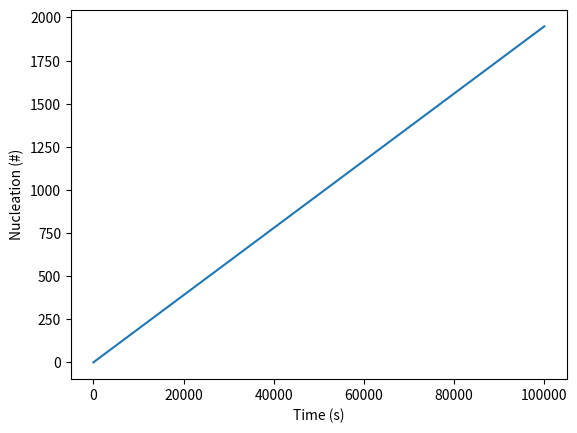
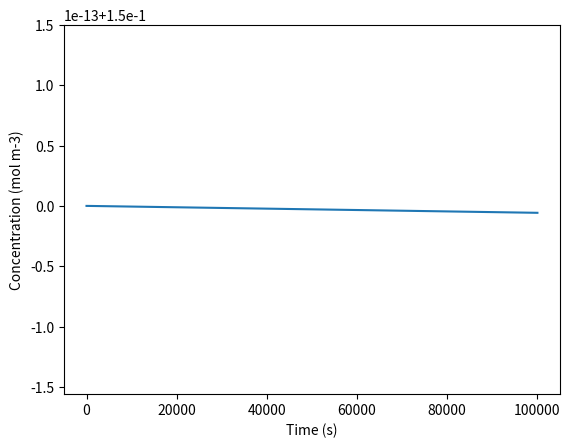

These charts were generated, in order, by the following Python code:
#%%
import datetime as dt
import shutil
import math as m
import numpy as np
import pandas as pd
import random as ran
import matplotlib.pyplot as plt
from matplotlib.backends.backend_pdf import PdfPages
from scipy.integrate import solve_ivp
#%%
"""=========================== Constants ==========================="""

k_B = 1.380649E-23 #J K-1 // Boltzmann's constant
ep_0 = 8.854E-12  #F m-1 // electric permittivity of a vacuum
N_a = 6.022E23 #mol-1 // Avogadro's number
R = 8.3145 #J mol-1 K-1 // Ideal constant

"""=========================== User system variables ==========================="""
#Parameters that can be changed during the trials
T = 25 + 273.15 #K // Temperature
C_LiO2_0 = 0.15 #mol m-3 // Electrolyte Concentration of LiO2 particles
C_Li_0 = 0.15 #mol m-3 // Electrolyte Concentration Li+ particles
Elyte_v = 500 #uL3 // Electrolyte Volume
N_0 = 0 # // Nucleations
A_0 = m.pi*0.009**2 #m2 // Cross sectional area
time = 100000 #s // simulation time

"""=========================== User thermodyanic imputs ==========================="""
#parameters that depend on the system being studied

C_LiO2_sat = 0.1 #mol m-3 // saturated concentration of LiO2 //Yin (2017)
C_Li_sat = 0.1 #mol m-3 // saturated concentration of LiO2
k_nu = 1E-6 #mol s-1 m-2 // kinetic rate constant for the nucleation reaction // Yin (2017)
gamma_surf = 7.7E-3 #J m-2 //  surface energy of the newly formed crystal phase// Danner (2019) - should be replaced for LiS system
V = 1.98E-5 #m3 mol-1 // molar volume// Yin (2017)
theta = 30*m.pi/180 # radians // Contact angle // Danner (2019) - should be replaced for LiS system
D_LiO2 = 1.2E-9 #m2 -s-1 // diffusion ceofficient // Yin (2017)


"""=========================== Thermodyanic system cals ==========================="""
Elyte_v_SI = Elyte_v*1.0E-9 #
phi = (2+m.cos(theta))*(1-m.cos(theta))**2/4  # - // contact angle correction factor

"""=========================== Initialization step ==========================="""
#%%
#intializing the solution vector
initial = {}
initial['N'] = N_0
initial['A'] = A_0
initial['C_Li'] = C_Li_0
initial['C_LiO2'] = C_LiO2_0
sol_vec = list(initial.values())  # solution vector
print(sol_vec)

"""=========================== Equations ==========================="""
#%%


def residual(t, solution):
    N, A, C_Li, C_LiO2 = solution
    a_d = (C_LiO2*N_a)**(-1/3) # length scale of diffusion
    r_crit = 2*gamma_surf*V/(R*T*m.log(C_LiO2/C_LiO2_sat*C_Li/C_Li_sat)) # m // critical radius
    N_crit = 4/3*m.pi*r_crit**3*N_a/V # number of molecules in the critical nucleus of size
    Del_G_Crit = phi*4/3*m.pi*gamma_surf*r_crit**2 # J mol-1 // energy barrier of the nucleation
    Z = m.sqrt(Del_G_Crit/(phi*3*m.pi*k_B*T*N_crit)) # - // Zeldovich factor
    V_crit = 4/3*m.pi*r_crit**3 # m3 // Critical volume
    N_sites = A/(m.pi*r_crit**2) # number of nucleation sites
    DN_Dt = D_LiO2*a_d*N_sites*Z*m.exp(-Del_G_Crit/(k_B*T))
    DA_Dt = - DN_Dt*m.pi*r_crit**2
    DCLi_Dt = -2*DN_Dt*V_crit/(V*Elyte_v_SI)
    DCLiO2_Dt = -2*DN_Dt*V_crit/(V*Elyte_v_SI)
    return [DN_Dt, DA_Dt, DCLi_Dt, DCLiO2_Dt]

solution = solve_ivp(residual, [0, time], sol_vec)

nucleations = solution.y[0]
area = solution.y[1]
Li_concentration = solution.y[2]

print(nucleations, Li_concentration)
t = solution.t

plt.figure(0)
plt.plot(t,nucleations)
plt.xlabel("Time (s)")
plt.ylabel("Nucleation (#)")
plt.show()
plt.close()

plt.figure(1)
plt.plot(t,Li_concentration)
plt.xlabel("Time (s)")
plt.ylabel("Concentration (mol m-3)")
plt.show()
plt.close()
"""=========================== Citations ==========================="""

# T. Danner and A. Latz, 2019, 10.1016/j.electacta.2019.134719
# Y. Yin, A. Torayev, C. Gaya, Y. Mammeri, and A. A. Franco, 2017, 10.1021/acs.jpcc.7b05224.

# %%
